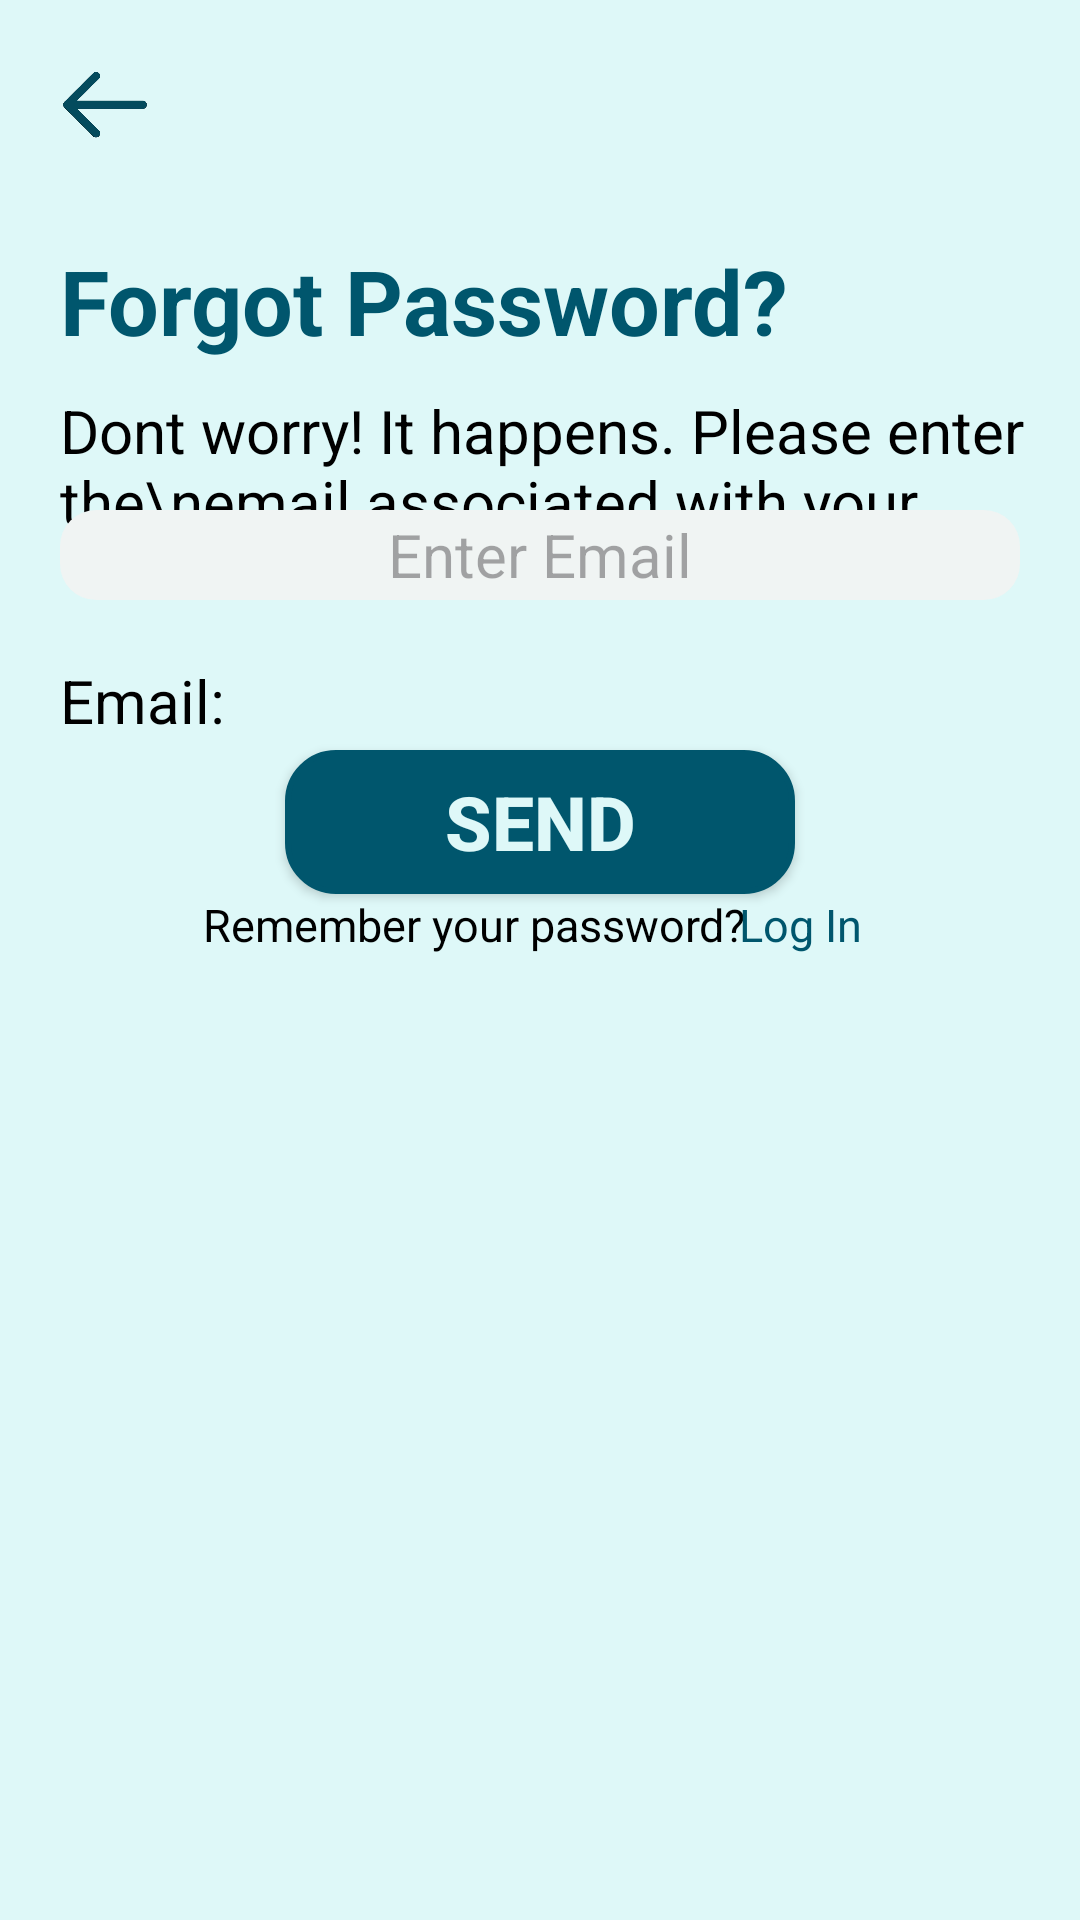

This screen was rendered from an Android layout file. Write that file and the resources it references.
<!-- AndroidManifest.xml: application theme Theme.I210441 -->
<!-- res/layout/activity_main6.xml -->
<?xml version="1.0" encoding="utf-8"?>
<androidx.constraintlayout.widget.ConstraintLayout xmlns:android="http://schemas.android.com/apk/res/android"
    xmlns:app="http://schemas.android.com/apk/res-auto"
    xmlns:tools="http://schemas.android.com/tools"
    android:layout_width="match_parent"
    android:layout_height="match_parent"
    tools:context=".MainActivity6"
    android:background="@color/BackColor">

    <ImageView
        android:id="@+id/imageView2"
        android:layout_width="30dp"
        android:layout_height="30dp"
        android:layout_marginLeft="20dp"
        android:layout_marginTop="20dp"
        android:onClick="BackToLoginPage"
        android:src="@drawable/backarrow"
        app:layout_constraintStart_toStartOf="parent"
        app:layout_constraintTop_toTopOf="parent" />

    <TextView
        android:layout_width="wrap_content"
        android:layout_height="50dp"
        android:layout_marginTop="80dp"
        android:layout_marginLeft="20dp"
        android:text="Forgot Password?"
        android:textColor="@color/Dark"
        android:textSize="30sp"
        android:textStyle="bold"
        app:layout_constraintStart_toStartOf="parent"
        app:layout_constraintTop_toTopOf="parent" />

    <TextView
        android:id="@+id/textView7"
        android:layout_width="wrap_content"
        android:layout_height="50dp"
        android:layout_marginLeft="20dp"
        android:layout_marginTop="130dp"
        android:text="Dont worry! It happens. Please enter the\nemail associated with your account."
        android:textColor="@color/black"
        android:textSize="20sp"
        app:layout_constraintStart_toStartOf="parent"
        app:layout_constraintTop_toTopOf="parent" />

    <TextView
        android:layout_width="wrap_content"
        android:layout_height="50dp"
        android:layout_marginTop="220dp"
        android:layout_marginLeft="20dp"
        android:text="Email:"
        android:textColor="@color/black"
        android:textSize="20sp"
        app:layout_constraintStart_toStartOf="parent"
        app:layout_constraintTop_toTopOf="parent" />

    <EditText
        android:id="@+id/emailentry"
        android:layout_width="match_parent"
        android:layout_height="30dp"
        android:layout_marginBottom="270dp"
        android:layout_marginLeft="20dp"
        android:layout_marginRight="20dp"
        android:background="@drawable/corners_box"
        android:hint="Enter Email"
        android:inputType="textEmailAddress"
        android:textAlignment="center"
        android:textSize="20dp"
        app:layout_constraintBottom_toBottomOf="parent"
        app:layout_constraintEnd_toEndOf="parent"
        app:layout_constraintStart_toStartOf="parent"
        app:layout_constraintTop_toTopOf="parent" />

    <Button
        android:id="@+id/verfy"
        android:layout_width="170dp"
        android:layout_height="wrap_content"
        android:background="@drawable/button_outline"
        android:onClick="GoToRestPassword"
        android:text="Send"
        android:layout_marginTop="50dp"
        android:textColor="@color/BackColor"
        android:textSize="25dp"
        android:textStyle="bold"
        app:layout_constraintEnd_toEndOf="parent"
        app:layout_constraintStart_toStartOf="parent"
        app:layout_constraintTop_toBottomOf="@+id/emailentry" />

    <TextView
        android:id="@+id/textView9"
        android:layout_width="wrap_content"
        android:layout_height="20dp"
        android:layout_marginRight="40dp"
        android:text="Remember your password? "
        android:textColor="@color/black"
        android:textSize="15sp"
        app:layout_constraintEnd_toEndOf="parent"
        app:layout_constraintStart_toStartOf="parent"
        app:layout_constraintTop_toBottomOf="@+id/verfy" />

    <TextView
        android:id="@+id/textViewLogin"
        android:layout_width="wrap_content"
        android:layout_height="20dp"
        android:text="Log In "
        android:layout_marginRight="75dp"
        android:textColor="@color/Dark"
        android:textSize="15sp"
        android:onClick="BackToLoginPage"
        app:layout_constraintEnd_toEndOf="parent"
        app:layout_constraintStart_toEndOf="@+id/textView9"
        app:layout_constraintTop_toBottomOf="@+id/verfy" />

</androidx.constraintlayout.widget.ConstraintLayout>
<!-- resources referenced by this layout -->
<resources>
  <color name="BackColor">#FFDEF8F8</color>
  <color name="Dark">#FF00566D</color>
  <color name="black">#FF000000</color>
  <!-- drawable backarrow: png bitmap (drawable, 46250 bytes) -->
  <!-- drawable button_outline (drawable) -->
  <shape xmlns:android="http://schemas.android.com/apk/res/android"
      android:shape="rectangle">
      <solid android:color="@color/Dark" />
      <stroke
          android:width="2dp"
      android:color="@color/Dark" />
      <corners android:radius="16dp" />
  </shape>
  <!-- drawable corners_box (drawable) -->
  <shape xmlns:android="http://schemas.android.com/apk/res/android">
      <corners
          android:topLeftRadius="12dp"
          android:topRightRadius="12dp"
          android:bottomRightRadius="12dp"
          android:bottomLeftRadius="12dp"
      />
      <solid android:color="@color/OffWhite" />
  </shape>
  <style name="Theme.I210441" parent="Base.Theme.I210441" />
  <color name="OffWhite">#FFF0F4F3</color>
  <style name="Base.Theme.I210441" parent="Theme.Material3.DayNight.NoActionBar">
          
          <item name="colorPrimary">@color/Dark</item>
      </style>
</resources>
